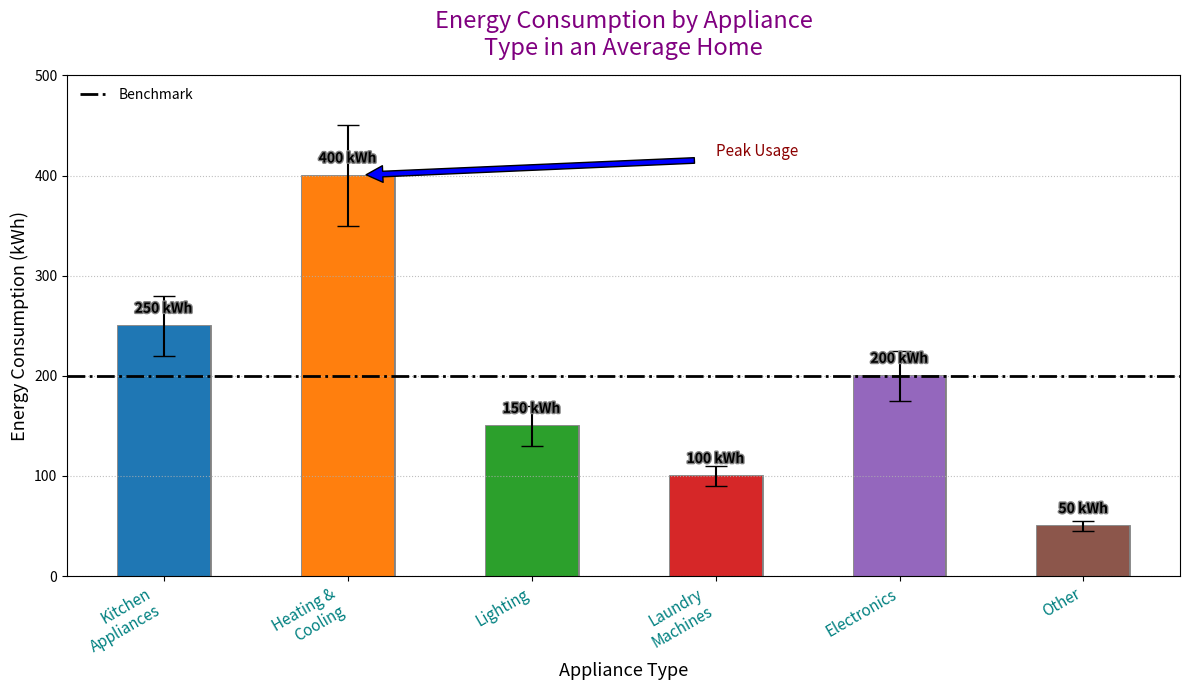
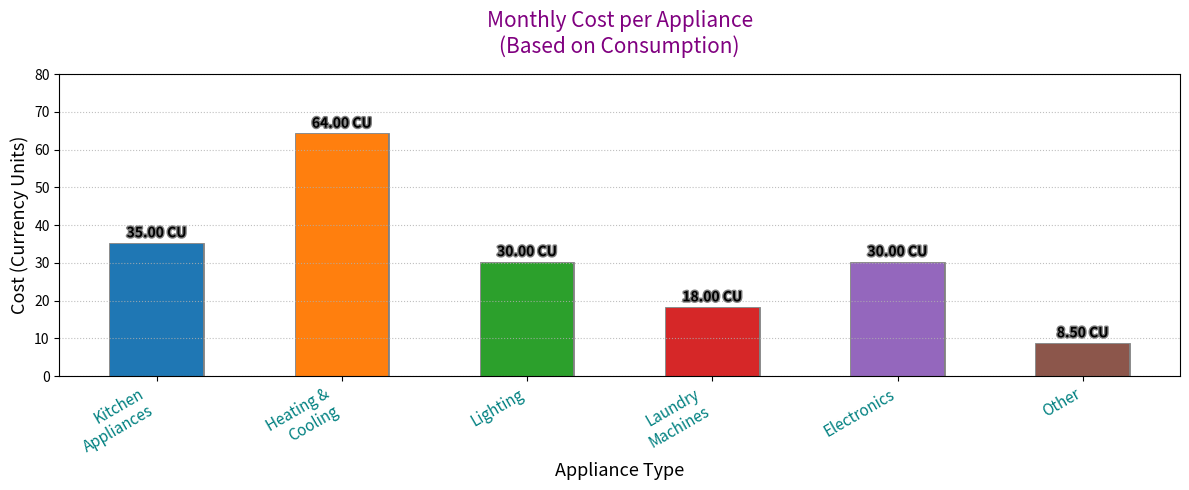

The script that saved these images, in order:
import matplotlib.pyplot as plt
import numpy as np
from matplotlib import patheffects

appliance_types = ["Kitchen\nAppliances", "Heating &\nCooling", "Lighting", "Laundry\nMachines", "Electronics", "Other"]
energy_consumption = [250, 400, 150, 100, 200, 50]
variability = [30, 50, 20, 10, 25, 5]

benchmark = 200

colors = ['#1f77b4', '#ff7f0e', '#2ca02c', '#d62728', '#9467bd', '#8c564b']

fig, ax = plt.subplots(figsize=(12, 7))

bar_positions = np.arange(len(appliance_types))
bars = ax.bar(bar_positions, energy_consumption, yerr=variability, capsize=8, color=colors, width=0.5,
              path_effects=[patheffects.withStroke(linewidth=2, foreground="gray")])

for bar in bars:
    yval = bar.get_height()
    ax.text(bar.get_x() + bar.get_width() / 2, yval + 10, f'{yval} kWh', ha='center', va='bottom',
            fontsize=10, fontweight='bold', path_effects=[patheffects.withStroke(linewidth=2, foreground="gray")])

ax.annotate('Peak Usage', xy=(1, 400), xytext=(3, 420),
            arrowprops=dict(facecolor='blue', shrink=0.05), fontsize=11, color='darkred')

ax.axhline(y=benchmark, color='black', linestyle='-.', linewidth=2, label='Benchmark')

ax.set_title("Energy Consumption by Appliance\nType in an Average Home", fontsize=17, color='purple', pad=15)
ax.set_xlabel("Appliance Type", fontsize=13)
ax.set_ylabel("Energy Consumption (kWh)", fontsize=13)
ax.set_xticks(bar_positions)
ax.set_xticklabels(appliance_types, fontsize=11, rotation=30, ha='right', color='teal')
ax.set_ylim(0, 500)

ax.yaxis.grid(True, linestyle=':', alpha=0.8)
ax.legend(loc='upper left', frameon=False)

plt.tight_layout()

cost_per_kwh = [0.14, 0.16, 0.20, 0.18, 0.15, 0.17]
monthly_costs = np.array(energy_consumption) * np.array(cost_per_kwh)

fig, ax2 = plt.subplots(figsize=(12, 5))

bars2 = ax2.bar(bar_positions, monthly_costs, color=colors, width=0.5,
                path_effects=[patheffects.withStroke(linewidth=2, foreground="gray")])

ax2.set_title("Monthly Cost per Appliance\n(Based on Consumption)", fontsize=15, color='purple', pad=15)
ax2.set_xlabel("Appliance Type", fontsize=13)
ax2.set_ylabel("Cost (Currency Units)", fontsize=13)
ax2.set_xticks(bar_positions)
ax2.set_xticklabels(appliance_types, fontsize=11, rotation=30, ha='right', color='teal')
ax2.set_ylim(0, 80)
ax2.yaxis.grid(True, linestyle=':', alpha=0.8)

for bar in bars2:
    yval = bar.get_height()
    ax2.text(bar.get_x() + bar.get_width() / 2, yval + 1, f'{yval:.2f} CU', ha='center', va='bottom',
             fontsize=10, fontweight='bold', path_effects=[patheffects.withStroke(linewidth=2, foreground="gray")])

plt.tight_layout()
plt.show()
